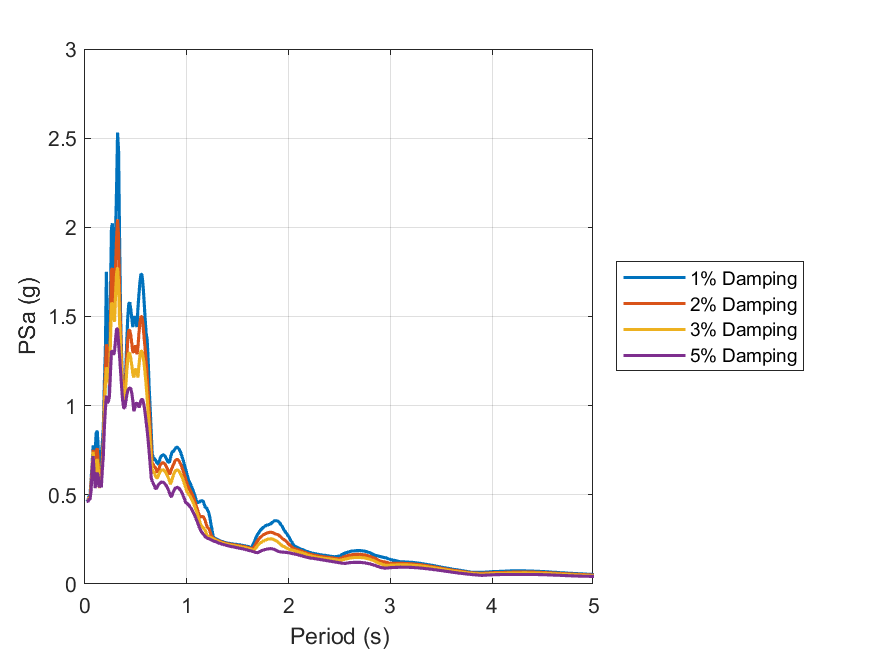

Values plotted in this chart, from the file beside it:
id, period, psa_1, psa_2, psa_3, psa_5
1, 0.01, Inf, Inf, Inf, Inf
2, 0.02, 0.4614, 0.4623, 0.4637, 0.4642
3, 0.03, 0.471, 0.4663, 0.4639, 0.4619
4, 0.04, 0.491, 0.4849, 0.4809, 0.4758
5, 0.05, 0.4997, 0.4884, 0.4828, 0.4753
6, 0.06, 0.592, 0.5692, 0.5502, 0.5257
7, 0.07, 0.6736, 0.6643, 0.6555, 0.6399
8, 0.08, 0.7771, 0.7528, 0.7417, 0.717
9, 0.09, 0.6467, 0.6528, 0.6444, 0.6212
10, 0.1, 0.751, 0.6517, 0.5964, 0.5386
11, 0.11, 0.8476, 0.7414, 0.6642, 0.5623
12, 0.12, 0.8593, 0.7614, 0.7016, 0.6252
13, 0.13, 0.7663, 0.6903, 0.6524, 0.6011
14, 0.14, 0.5934, 0.5532, 0.5379, 0.5419
15, 0.15, 0.6643, 0.6099, 0.5795, 0.5534
16, 0.16, 0.7318, 0.582, 0.5479, 0.5431
17, 0.17, 0.7864, 0.7039, 0.6697, 0.6387
18, 0.18, 0.8799, 0.803, 0.7414, 0.7205
19, 0.19, 1.127, 1.037, 0.9657, 0.8729
20, 0.2, 1.302, 1.185, 1.105, 0.9776
21, 0.21, 1.751, 1.344, 1.215, 1.056
22, 0.22, 1.437, 1.3, 1.182, 1.014
23, 0.23, 1.332, 1.231, 1.152, 1.025
24, 0.24, 1.061, 1.114, 1.115, 1.053
25, 0.25, 1.611, 1.473, 1.363, 1.184
26, 0.26, 1.995, 1.761, 1.577, 1.308
27, 0.27, 2.022, 1.771, 1.569, 1.302
28, 0.28, 1.77, 1.628, 1.503, 1.285
29, 0.29, 1.551, 1.533, 1.471, 1.303
30, 0.3, 1.962, 1.773, 1.618, 1.37
31, 0.31, 2.214, 1.939, 1.742, 1.431
32, 0.32, 2.532, 2.045, 1.774, 1.432
33, 0.33, 2.425, 1.942, 1.682, 1.347
34, 0.34, 1.915, 1.625, 1.465, 1.275
35, 0.35, 1.492, 1.407, 1.328, 1.19
36, 0.36, 1.277, 1.232, 1.185, 1.102
37, 0.37, 1.117, 1.101, 1.081, 1.027
38, 0.38, 1.013, 1.02, 1.02, 0.9886
39, 0.39, 1.038, 1.042, 1.032, 0.9865
40, 0.4, 1.191, 1.146, 1.103, 1.019
41, 0.41, 1.357, 1.27, 1.191, 1.056
42, 0.42, 1.493, 1.368, 1.26, 1.085
43, 0.43, 1.571, 1.422, 1.296, 1.095
44, 0.44, 1.578, 1.424, 1.292, 1.1
45, 0.45, 1.54, 1.393, 1.264, 1.096
46, 0.46, 1.488, 1.348, 1.227, 1.07
47, 0.47, 1.441, 1.301, 1.179, 1.027
48, 0.48, 1.472, 1.3, 1.158, 0.969
49, 0.49, 1.503, 1.336, 1.199, 0.9877
50, 0.5, 1.481, 1.329, 1.207, 1.012
51, 0.51, 1.441, 1.288, 1.187, 1.015
52, 0.52, 1.547, 1.325, 1.158, 1.005
53, 0.53, 1.624, 1.409, 1.227, 0.9904
54, 0.54, 1.696, 1.469, 1.282, 1.005
55, 0.55, 1.74, 1.503, 1.308, 1.031
56, 0.56, 1.734, 1.497, 1.303, 1.038
57, 0.57, 1.676, 1.454, 1.277, 1.028
58, 0.58, 1.589, 1.386, 1.238, 0.9997
59, 0.59, 1.494, 1.324, 1.183, 0.9599
60, 0.6, 1.409, 1.253, 1.12, 0.9121
... 130 more rows
